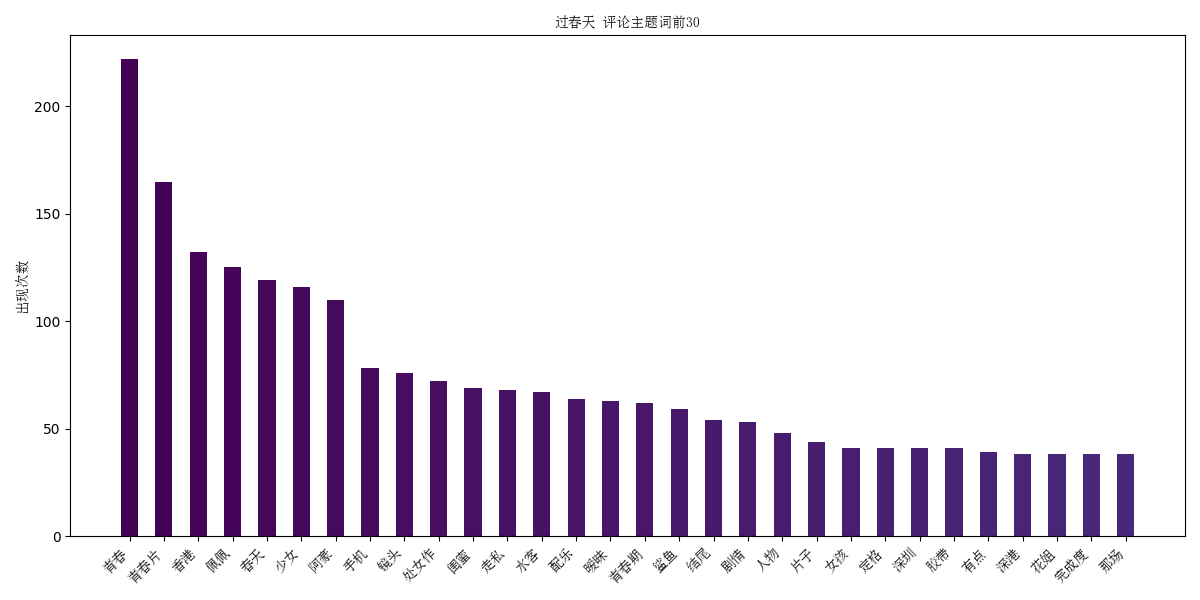

Source data for this figure (header and first rows):
, count
青春, 222
青春片, 165
香港, 132
佩佩, 125
春天, 119
少女, 116
阿豪, 110
手机, 78
镜头, 76
处女作, 72
闺蜜, 69
走私, 68
水客, 67
配乐, 64
暧昧, 63
青春期, 62
鲨鱼, 59
结尾, 54
剧情, 53
人物, 48
片子, 44
女孩, 41
定格, 41
深圳, 41
胶带, 41
有点, 39
深港, 38
花姐, 38
完成度, 38
那场, 38
